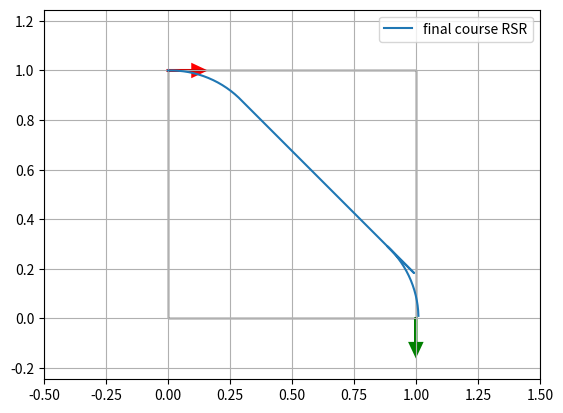

Generate this figure with matplotlib:
#! /usr/bin/python
# -*- coding: utf-8 -*-
"""

Dubins path planner sample code

[redacted]
[redacted]

License MIT

"""

# global variables
plot_all_dubins_pathes = False # only valid if start is origin


import math
from math import sin, cos, sqrt, atan2, degrees, radians, pi
from numpy import sign

def mod2pi(theta):
    return theta - 2.0 * math.pi * math.floor(theta / 2.0 / math.pi)


def pi_2_pi(angle):
    while(angle >= math.pi):
        angle = angle - 2.0 * math.pi

    while(angle <= -math.pi):
        angle = angle + 2.0 * math.pi

    return angle


def LSL(alpha, beta, d, allow_backwards_on_circle=False):
    sa = math.sin(alpha)
    sb = math.sin(beta)
    ca = math.cos(alpha)
    cb = math.cos(beta)
    c_ab = math.cos(alpha - beta)

    tmp0 = d + sa - sb

    mode = ["L", "S", "L"]
    p_squared = 2 + (d * d) - (2 * c_ab) + (2 * d * (sa - sb))
    if p_squared < 0:
        return None, None, None, mode
    tmp1 = math.atan2((cb - ca), tmp0)
    t = mod2pi(-alpha + tmp1)
    p = math.sqrt(p_squared)
    q = mod2pi(beta - tmp1)
    #  print(math.degrees(t), p, math.degrees(q))

    if allow_backwards_on_circle:
        if t > pi:
            t = t - 2*pi
            mode[0] = "l"
        if q > pi:
            q = q - 2*pi
            mode[2] = "l"

    return t, p, q, mode


def RSR(alpha, beta, d, allow_backwards_on_circle=False):
    sa = math.sin(alpha)
    sb = math.sin(beta)
    ca = math.cos(alpha)
    cb = math.cos(beta)
    c_ab = math.cos(alpha - beta)

    tmp0 = d - sa + sb
    mode = ["R", "S", "R"]
    p_squared = 2 + (d * d) - (2 * c_ab) + (2 * d * (sb - sa))
    if p_squared < 0:
        return None, None, None, mode
    tmp1 = math.atan2((ca - cb), tmp0)
    t = mod2pi(alpha - tmp1)
    p = math.sqrt(p_squared)
    q = mod2pi(-beta + tmp1)
    # print(math.degrees(t), p, math.degrees(q))

    if allow_backwards_on_circle:
        if t > pi:
            t = t - 2*pi
            mode[0] = "r"
        if q > pi:
            q = q - 2*pi
            mode[2] = "r"

    return t, p, q, mode


def LSR(alpha, beta, d, allow_backwards_on_circle=False):
    sa = sin(alpha)
    sb = sin(beta)
    ca = cos(alpha)
    cb = cos(beta)
    c_ab = cos(alpha-beta)

    p_squared = -2 + (d * d) + (2 * c_ab) + (2 * d * (sa + sb))
    mode = ["L", "S", "R"]
    if p_squared < 0:
        return None, None, None, mode
    p = sqrt(p_squared)
    tmp2 = atan2((-ca - cb), (d + sa + sb)) - atan2(-2.0, p)
    t = mod2pi(-alpha + tmp2)
    q = mod2pi(-mod2pi(beta) + tmp2)

    if allow_backwards_on_circle:
        if t > pi:
            t = t - 2*pi
            mode[0] = "l"
        if q > pi:
            q = q - 2*pi
            mode[2] = "r"

    return t, p, q, mode


def RSL(alpha, beta, d, allow_backwards_on_circle=False):
    sa = sin(alpha)
    sb = sin(beta)
    ca = cos(alpha)
    cb = cos(beta)
    c_ab = cos(alpha - beta)

    p_squared = (d * d) - 2 + (2 * c_ab) - (2 * d * (sa + sb))
    mode = ["R", "S", "L"]
    if p_squared < 0:
        return None, None, None, mode
    p = sqrt(p_squared)
    tmp2 = atan2((ca + cb), (d - sa - sb)) - atan2(2.0, p)
    t = mod2pi(alpha - tmp2)
    q = mod2pi(beta - tmp2)

    if allow_backwards_on_circle:
        if t > pi:
            t = t - 2*pi
            mode[0] = "r"
        if q > pi:
            q = q - 2*pi
            mode[2] = "l"

    return t, p, q, mode

def RLR(alpha, beta, d, allow_backwards_on_circle=False):
    sa = math.sin(alpha)
    sb = math.sin(beta)
    ca = math.cos(alpha)
    cb = math.cos(beta)
    c_ab = math.cos(alpha - beta)

    mode = ["R", "L", "R"]
    tmp_rlr = (6.0 - d * d + 2.0 * c_ab + 2.0 * d * (sa - sb)) / 8.0
    if abs(tmp_rlr) > 1.0:
        return None, None, None, mode

    p = mod2pi(2 * math.pi - math.acos(tmp_rlr))
    t = mod2pi(alpha - math.atan2(ca - cb, d - sa + sb) + mod2pi(p / 2.0))
    q = mod2pi(alpha - beta - t + mod2pi(p))

    if allow_backwards_on_circle:
        if t > pi:
            t = t - 2*pi
            mode[0] = "r"
        if p > pi:
            p = p - 2*pi
            mode[1] = "l"
        if q > pi:
            q = q - 2*pi
            mode[2] = "r"

    return t, p, q, mode

def LRL(alpha, beta, d, allow_backwards_on_circle=False):
    sa = math.sin(alpha)
    sb = math.sin(beta)
    ca = math.cos(alpha)
    cb = math.cos(beta)
    c_ab = math.cos(alpha - beta)

    mode = ["L", "R", "L"]
    tmp_lrl = (6. - d * d + 2 * c_ab + 2 * d * (- sa + sb)) / 8.
    if abs(tmp_lrl) > 1:
        return None, None, None, mode
    p = mod2pi(2 * math.pi - math.acos(tmp_lrl))
    t = mod2pi(-alpha - math.atan2(ca - cb, d + sa - sb) + p / 2.)
    q = mod2pi(mod2pi(beta) - alpha - t + mod2pi(p))
    if allow_backwards_on_circle:
        if t > pi:
            t = t - 2*pi
            mode[0] = "l"
        if p > pi:
            p = p - 2*pi
            mode[1] = "r"
        if q > pi:
            q = q - 2*pi
            mode[2] = "l"

    return t, p, q, mode


def dubins_path_planning_from_origin(ex, ey, eyaw, c, allow_backwards_on_circle=False):

    # nomalize
    dx = ex
    dy = ey
    D = sqrt(dx ** 2.0 + dy ** 2.0)
    d = D / c
    # print(dx, dy, D, d)

    theta = mod2pi(atan2(dy, dx))
    alpha = mod2pi(-theta)
    beta = mod2pi(eyaw - theta)
    # print(degrees(theta), degrees(alpha), degrees(beta), d)

    planners = [LSL, RSR, LSR, RSL, RLR, LRL]

    bcost = float("inf")
    bt, bp, bq, bmode = None, None, None, None

    for planner in planners:
        t, p, q, mode = planner(alpha, beta, d, allow_backwards_on_circle)
        if t is None:
            # print("".join(mode) + " cannot generate path")
            continue

        cost = (abs(t) + abs(p) + abs(q)) # cost is either normalized distance or angle in rad
        if bcost > cost:
            bt, bp, bq, bmode = t, p, q, mode
            bcost = cost

        # plot all paths (only correct if start pose is origin)
        if plot_all_dubins_pathes:
            px, py, pyaw = generate_course([t, p, q], mode, c)
            plt.plot(px, py, label="".join(mode))

    # print(bt, math.degrees(bp), math.degrees(bq), bmode)
    px, py, pyaw = generate_course([bt, bp, bq], bmode, c)

    return px, py, pyaw, bmode, bcost


def dubins_path_planning(sx, sy, syaw, ex, ey, eyaw, c, allow_backwards_on_circle=False):
    """
    Dubins path plannner

    input:
        sx x position of start point [m]
        sy y position of start point [m]
        syaw yaw angle of start point [rad]
        ex x position of end point [m]
        ey y position of end point [m]
        eyaw yaw angle of end point [rad]
        c curvature [1/m]

    output:
        px
        py
        pyaw
        mode

    """

    ex = ex - sx
    ey = ey - sy

    lex = math.cos(syaw) * ex + math.sin(syaw) * ey
    ley = - math.sin(syaw) * ex + math.cos(syaw) * ey
    leyaw = eyaw - syaw

    # print(lex,ley,math.degrees(leyaw))

    lpx, lpy, lpyaw, mode, clen = dubins_path_planning_from_origin(
        lex, ley, leyaw, c, allow_backwards_on_circle)

    px = [math.cos(-syaw) * x + math.sin(-syaw) *
          y + sx for x, y in zip(lpx, lpy)]
    py = [- math.sin(-syaw) * x + math.cos(-syaw) *
          y + sy for x, y in zip(lpx, lpy)]
    pyaw = [pi_2_pi(iyaw + syaw) for iyaw in lpyaw]
    #  print(syaw)
    #  pyaw = lpyaw

    #  plt.plot(pyaw, "-r")
    #  plt.plot(lpyaw, "-b")
    #  plt.plot(eyaw, "*r")
    #  plt.plot(syaw, "*b")
    #  plt.show()

    return px, py, pyaw, mode, clen


def generate_course(length, mode, c):
    px=[0.0]
    py=[0.0]
    pyaw=[0.0]

    # length = [t, p, q], mode = ["r","S","l"]

    for m, l in zip(mode, length):
        pd = 0.0
        if m is "S":
            # straight plotting resolution
            d = 1.0 / c
        else:  # turning couse
            # radial plotting resolution
            d = radians(3.0)

        while pd < abs(l - d*sign(l)):
            # print(pd, l)
            if m is "L":  # left turn forward
                px.append(px[-1] + d * c * cos(pyaw[-1]))
                py.append(py[-1] + d * c * sin(pyaw[-1]))
                pyaw.append(pyaw[-1] + d)
            elif m is "l":  # left turn backwards
                px.append(px[-1] - d * c * cos(pyaw[-1]))
                py.append(py[-1] - d * c * sin(pyaw[-1]))
                pyaw.append(pyaw[-1] - (+d))
            elif m is "S":  # Straight forward
                px.append(px[-1] + d * c * cos(pyaw[-1]))
                py.append(py[-1] + d * c * sin(pyaw[-1]))
                pyaw.append(pyaw[-1])
            elif m is "R":  # right turn forward
                px.append(px[-1] + d * c * cos(pyaw[-1]))
                py.append(py[-1] + d * c * sin(pyaw[-1]))
                pyaw.append(pyaw[-1] - d)
            elif m is "r":  # right turn backwards
                px.append(px[-1] - d * c * cos(pyaw[-1]))
                py.append(py[-1] - d * c * sin(pyaw[-1]))
                pyaw.append(pyaw[-1] - (-d))
            pd += d
        else:
            # difference (|d| < resolution)
            d = l - pd*sign(l)
            if m is "L":  # left turn forward
                px.append(px[-1] + d * c * cos(pyaw[-1]))
                py.append(py[-1] + d * c * sin(pyaw[-1]))
                pyaw.append(pyaw[-1] + d)
            elif m is "l":  # left turn backwards
                d = -d
                px.append(px[-1] - d * c * cos(pyaw[-1]))
                py.append(py[-1] - d * c * sin(pyaw[-1]))
                pyaw.append(pyaw[-1] - (+d))
            elif m is "S":  # Straight forward
                px.append(px[-1] + d * c * cos(pyaw[-1]))
                py.append(py[-1] + d * c * sin(pyaw[-1]))
                pyaw.append(pyaw[-1])
            elif m is "R":  # right turn forward
                px.append(px[-1] + d * c * cos(pyaw[-1]))
                py.append(py[-1] + d * c * sin(pyaw[-1]))
                pyaw.append(pyaw[-1] - d)
            elif m is "r":  # right turn backwards
                d = -d
                px.append(px[-1] - d * c * cos(pyaw[-1]))
                py.append(py[-1] - d * c * sin(pyaw[-1]))
                pyaw.append(pyaw[-1] - (-d))
            pd += d

    return px, py, pyaw


def plot_arrow(x, y, yaw, length=0.1, width=0.06, fc="k", ec="k"):
    """
    Plot arrow
    """
    import matplotlib.pyplot as plt

    if not isinstance(x, float):
        for (ix, iy, iyaw) in zip(x, y, yaw):
            plot_arrow(ix, iy, iyaw)
    else:
        plt.arrow(x, y, length * math.cos(yaw), length * math.sin(yaw),
                  fc=fc, ec=ec, head_width=0.75*width, head_length=0.8*width, lw=2.0)
        plt.plot(x, y)


if __name__ == '__main__':
    print("Dubins path planner sample start!!")
    import matplotlib.pyplot as plt
    import matplotlib.patches as patches

    parking_space = 1
    start_x = (parking_space-1.0)/4.0+1.0/8.0  # [m]
    start_y = 0.5  # [m]
    start_yaw = math.radians(-90)  # [rad]

    end_x = 0.2  # [m]
    end_y = 1.0  # [m]
    end_yaw = math.radians(90.0)  # [rad]

    start_x, start_y, start_yaw  = 0.0, 1.0, 0.0
    end_x, end_y, end_yaw = 1.0, 0.0, math.radians(-90.0)

    curvature = 0.4

    allow_backwards_on_circle = False

    px, py, pyaw, mode, clen = dubins_path_planning(start_x, start_y, start_yaw,
                                                    end_x, end_y, end_yaw, curvature, allow_backwards_on_circle)

    fig, ax = plt.subplots(1)

    plt.plot(px, py, label="final course " + "".join(mode))

    # plotting
    plot_arrow(start_x, start_y, start_yaw, 0.1, 0.06, fc="r", ec="r")
    plot_arrow(end_x, end_y, end_yaw, 0.1, 0.06, fc="g", ec="g")

#    for (ix, iy, iyaw) in zip(px, py, pyaw):
#        plot_arrow(ix, iy, iyaw, fc="b")

    # patches.Rectangle((0.0,0.0),1.0,1.0,fill=False)
    ax.add_patch( patches.Rectangle( (0.0, 0.0), 1.0, 1.0, fill=False ))
    plt.legend()
    plt.grid(True)
    plt.axis("equal")
    plt.xlim([-0.5,1.5])
    plt.ylim([-0.5,1.5])

    plt.show()
